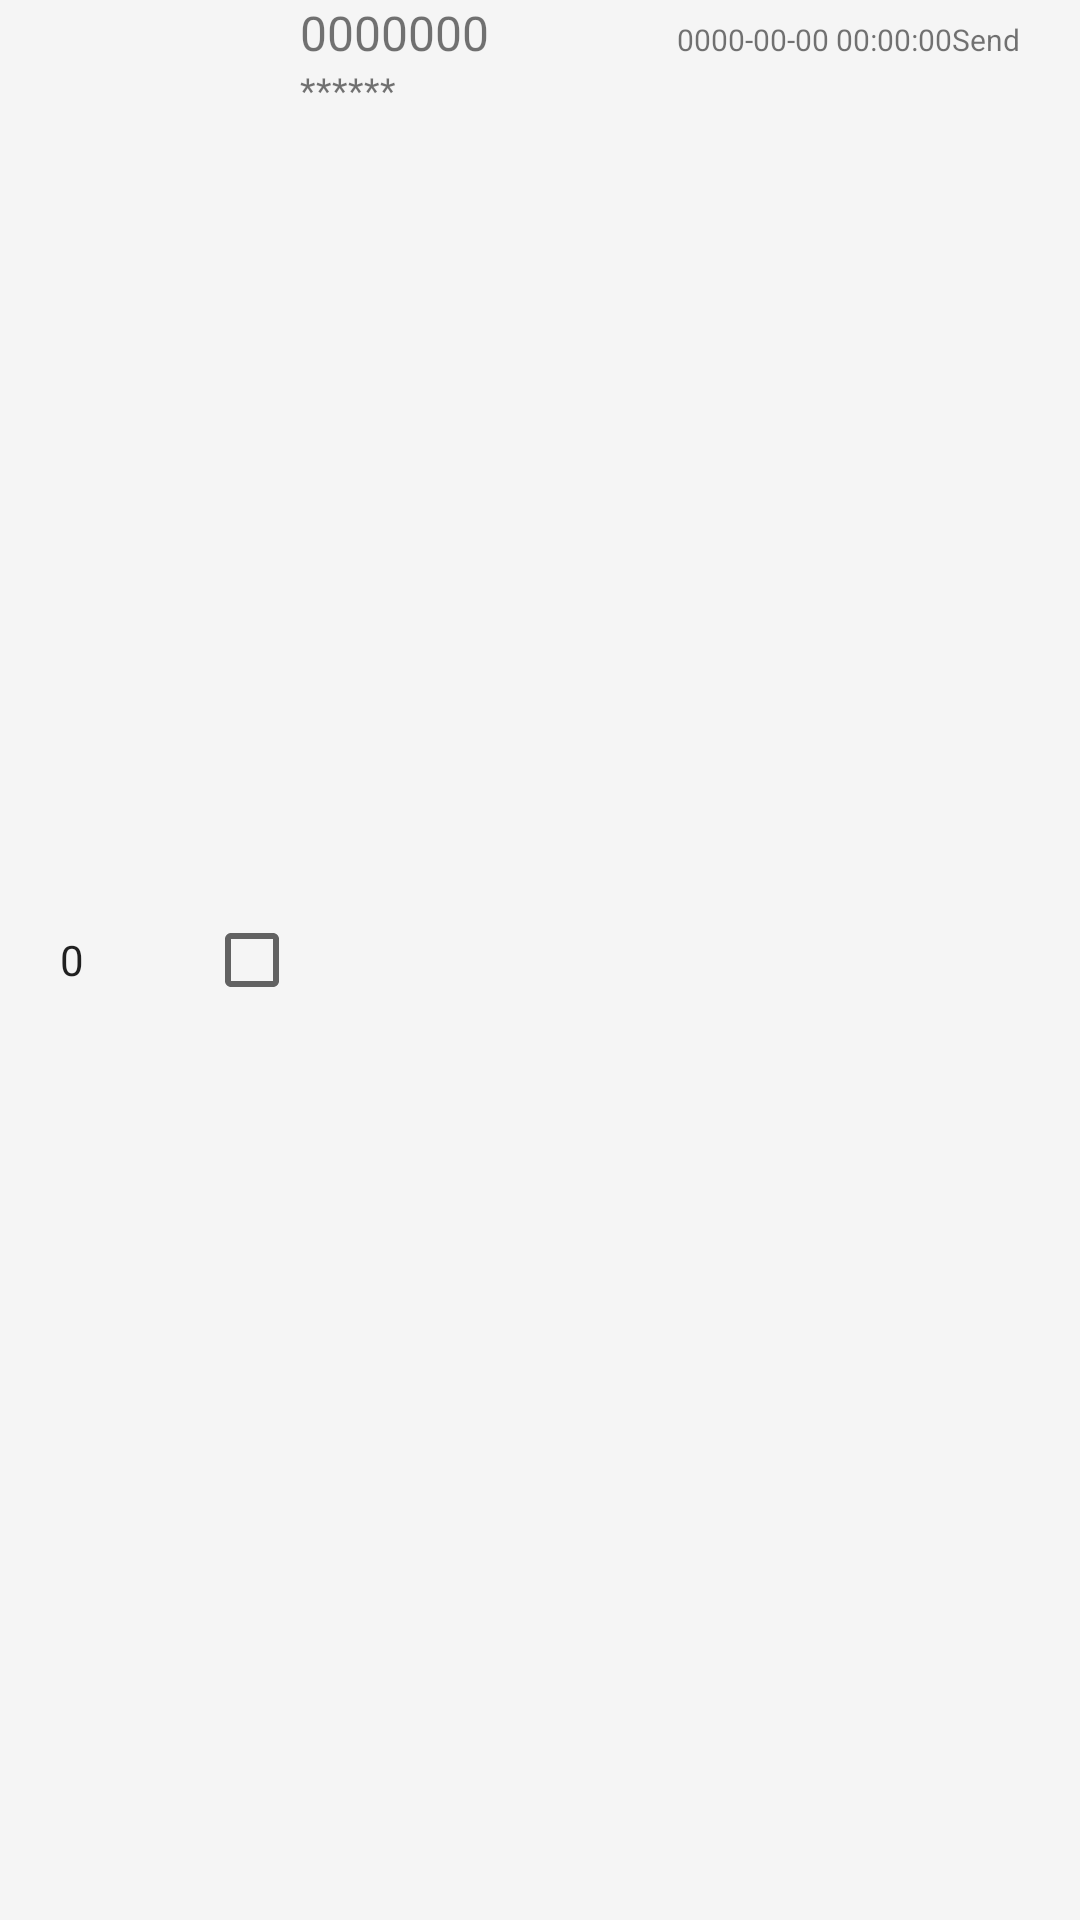

Reconstruct the res/layout file that produces this screen, plus the resources it refers to.
<!-- AndroidManifest.xml: application theme MaterialTheme -->
<!-- res/layout/layout_item_sms.xml -->
<?xml version="1.0" encoding="utf-8"?>
<LinearLayout xmlns:android="http://schemas.android.com/apk/res/android"
    android:layout_width="match_parent"
    android:layout_height="80dp"
    android:orientation="horizontal"
    android:paddingStart="20dp"
    android:paddingEnd="20dp">

    <CheckedTextView
        android:id="@+id/tv_id"
        android:layout_width="80dp"
        android:layout_height="match_parent"
        android:checkMark="?android:attr/listChoiceIndicatorMultiple"
        android:checked="false"
        android:gravity="center"
        android:text="0" />

    <LinearLayout
        android:layout_width="0dp"
        android:layout_height="match_parent"
        android:layout_weight="1"
        android:orientation="vertical">

        <LinearLayout
            android:layout_width="match_parent"
            android:layout_height="wrap_content"
            android:orientation="horizontal">

            <TextView
                android:id="@+id/tv_number"
                android:layout_width="0dp"
                android:layout_height="wrap_content"
                android:layout_weight="1"
                android:text="0000000"
                android:textFontWeight="800"
                android:textSize="16sp" />

            <TextView
                android:id="@+id/tv_date"
                android:layout_width="wrap_content"
                android:layout_height="wrap_content"
                android:gravity="right"
                android:text="0000-00-00 00:00:00"
                android:textSize="10sp" />

            <TextView
                android:id="@+id/tv_type"
                android:layout_width="wrap_content"
                android:layout_height="wrap_content"
                android:gravity="right"
                android:text="Send"
                android:textSize="10sp" />

        </LinearLayout>

        <TextView
            android:id="@+id/tv_body"
            android:layout_width="match_parent"
            android:layout_height="0dp"
            android:layout_weight="1"
            android:text="******"
            android:textSize="12sp" />
    </LinearLayout>
</LinearLayout>
<!-- resources referenced by this layout -->
<resources>
  <style name="MaterialTheme" parent="MaterialTheme.Base">
  
          <item name="colorPrimary">@color/purple_500</item>
          <item name="colorPrimaryVariant">@color/purple_700</item>
          <item name="colorSecondary">@color/green_200</item>
          <item name="colorSecondaryVariant">@color/green_500</item>
  
          <item name="android:colorBackground">@color/gray_100</item>
          <item name="colorSurface">@color/white_50</item>
          <item name="colorError">@color/red_600</item>
  
          <item name="colorOnPrimary">@color/white_50</item>
          <item name="colorOnSecondary">@color/black_900</item>
          <item name="colorOnBackground">@color/black_900</item>
          <item name="colorOnSurface">@color/black_900</item>
          <item name="colorOnError">@color/white_50</item>
  
      </style>
  <style name="MaterialTheme.Base" parent="Theme.MaterialComponents.Light.DarkActionBar">
  
      </style>
  <color name="purple_500">#6200ee</color>
  <color name="purple_700">#3700b3</color>
  <color name="green_200">#03dac6</color>
  <color name="green_500">#018786</color>
  <color name="gray_100">#F5F5F5</color>
  <color name="white_50">#ffffff</color>
  <color name="red_600">#b00020</color>
  <color name="black_900">#000000</color>
</resources>
